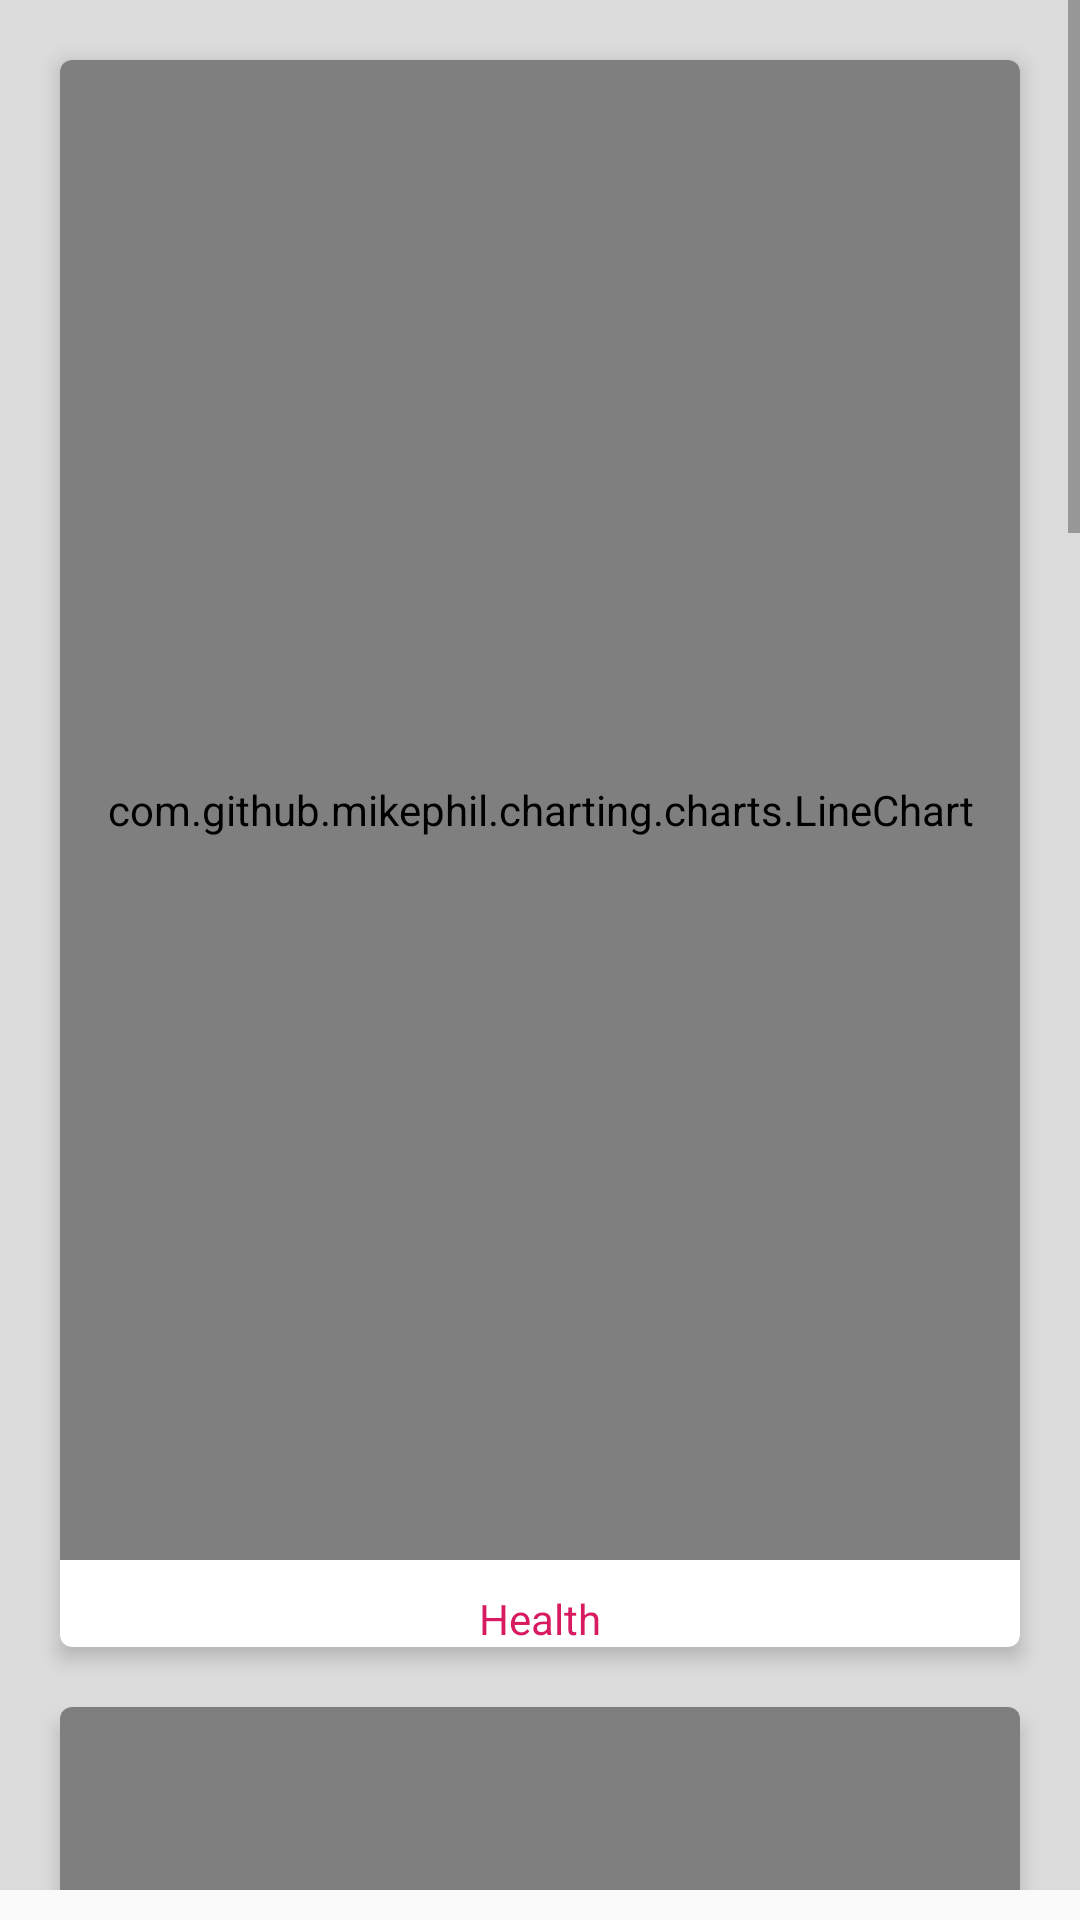

Write the Android layout XML for this screen, with the resource values it uses.
<!-- AndroidManifest.xml: application theme AppTheme -->
<!-- res/layout/activity_main.xml -->
<?xml version="1.0" encoding="utf-8"?>
<RelativeLayout xmlns:android="http://schemas.android.com/apk/res/android"
                xmlns:tools="http://schemas.android.com/tools"
                android:layout_width="match_parent"
                android:background="@color/grayColor"
                android:layout_height="match_parent"
                tools:context="com.example.mygraphapplication.MainActivity">

    <TextView
            android:id="@+id/status_text"
            android:layout_width="match_parent"
            android:layout_height="wrap_content"
            android:layout_margin="10dp"
            android:text="Not connected"
            android:visibility="gone"
            android:background="@android:color/white"
            android:textColor="@android:color/black"
            android:gravity="center"
            android:padding="5dp"/>

    <ScrollView android:layout_width="match_parent"
                android:layout_height="wrap_content"
                android:layout_below="@+id/status_text"
                android:background="#DCDCDC"
                android:layout_marginBottom="10dp">


        <LinearLayout android:layout_width="match_parent"
                      android:layout_height="wrap_content"
                      android:layout_margin="10dp"
                      android:orientation="vertical">

            <android.support.v7.widget.CardView
                    xmlns:card_view="http://schemas.android.com/apk/res-auto"
                    android:layout_gravity="center"
                    android:layout_width="match_parent"
                    android:layout_height="wrap_content"
                    android:layout_margin="10dp"
                    card_view:cardElevation="4dp"
                    card_view:cardCornerRadius="4dp">

                <RelativeLayout
                        android:layout_width="match_parent"
                        android:layout_height="wrap_content">

                    <com.github.mikephil.charting.charts.LineChart
                            android:id="@+id/health"
                            android:layout_width="match_parent"
                            android:layout_marginBottom="10dp"
                            android:layout_height="@dimen/graph_height"/>

                    <TextView android:layout_width="match_parent"
                              android:layout_height="match_parent"
                              android:text="Health"
                              android:textColor="@color/colorAccent"
                              android:layout_below="@+id/health"
                              android:gravity="center|center_vertical"/>

                </RelativeLayout>

            </android.support.v7.widget.CardView>


            <android.support.v7.widget.CardView
                    xmlns:card_view="http://schemas.android.com/apk/res-auto"
                    android:layout_gravity="center"
                    android:layout_width="match_parent"
                    android:layout_height="wrap_content"
                    android:layout_margin="10dp"
                    card_view:cardElevation="4dp"
                    card_view:cardCornerRadius="4dp">

                <RelativeLayout
                        android:layout_width="match_parent"
                        android:layout_height="wrap_content">

                    <com.github.mikephil.charting.charts.LineChart
                            android:id="@+id/temperature"
                            android:layout_width="match_parent"
                            android:layout_marginBottom="10dp"
                            android:layout_height="@dimen/graph_height"/>


                    <TextView android:layout_width="match_parent"
                              android:layout_height="match_parent"
                              android:text="Temperature"
                              android:layout_alignBaseline="@+id/stopTemperature"
                              android:textColor="@color/colorAccent"
                              android:layout_marginBottom="10dp"
                              android:layout_below="@+id/temperature"
                              android:gravity="center|center_vertical"/>

                </RelativeLayout>

            </android.support.v7.widget.CardView>


            <android.support.v7.widget.CardView
                    xmlns:card_view="http://schemas.android.com/apk/res-auto"
                    android:layout_gravity="center"
                    android:layout_width="match_parent"
                    android:layout_height="wrap_content"
                    android:layout_margin="10dp"
                    card_view:cardElevation="4dp"
                    card_view:cardCornerRadius="4dp">

                <RelativeLayout
                        android:layout_width="match_parent"
                        android:layout_height="wrap_content">

                    <com.github.mikephil.charting.charts.LineChart
                            android:id="@+id/vibration"
                            android:layout_width="match_parent"
                            android:layout_marginBottom="10dp"
                            android:layout_height="@dimen/graph_height"/>

                    <TextView android:layout_width="match_parent"
                              android:layout_height="match_parent"
                              android:text="Vibration"
                              android:textColor="@color/colorAccent"
                              android:layout_marginBottom="10dp"
                              android:layout_below="@+id/vibration"
                              android:gravity="center|center_vertical"/>

                </RelativeLayout>

            </android.support.v7.widget.CardView>

            <android.support.v7.widget.CardView
                    xmlns:card_view="http://schemas.android.com/apk/res-auto"
                    android:layout_gravity="center"
                    android:layout_width="match_parent"
                    android:layout_height="wrap_content"
                    android:layout_margin="10dp"
                    card_view:cardElevation="4dp"
                    card_view:cardCornerRadius="4dp">

                <RelativeLayout
                        android:layout_width="match_parent"
                        android:layout_height="wrap_content">

                    <com.github.mikephil.charting.charts.LineChart
                            android:id="@+id/humidity"
                            android:layout_width="match_parent"
                            android:layout_marginBottom="10dp"
                            android:layout_height="@dimen/graph_height"/>


                    <TextView android:layout_width="match_parent"
                              android:layout_height="match_parent"
                              android:text="Humidity"
                              android:textColor="@color/colorAccent"
                              android:layout_marginBottom="10dp"
                              android:layout_below="@+id/humidity"
                              android:gravity="center|center_vertical"/>

                </RelativeLayout>

            </android.support.v7.widget.CardView>

        </LinearLayout>

    </ScrollView>

    <TextView
            android:id="@+id/mqttConnectionStatus"
            android:layout_width="match_parent"
            android:layout_height="wrap_content"
            android:layout_alignParentBottom="true"
            android:text="Status"
            android:visibility="gone"
            android:layout_marginBottom="10dp"
            android:gravity="center"
            android:padding="10dp"
    />

</RelativeLayout>
<!-- resources referenced by this layout -->
<resources>
  <color name="colorAccent">#D81B60</color>
  <dimen name="graph_height">500dp</dimen>
  <style name="AppTheme" parent="Theme.AppCompat.Light.DarkActionBar">
          
          <item name="colorPrimary">@color/colorPrimary</item>
          <item name="colorPrimaryDark">@color/colorPrimaryDark</item>
          <item name="colorAccent">@color/colorAccent</item>
          <item name="android:navigationBarColor" tools:targetApi="lollipop">@color/colorAccent</item>
      </style>
  <color name="colorPrimary">#D20A6FE9</color>
  <color name="colorPrimaryDark">#D20A6FE9</color>
</resources>
